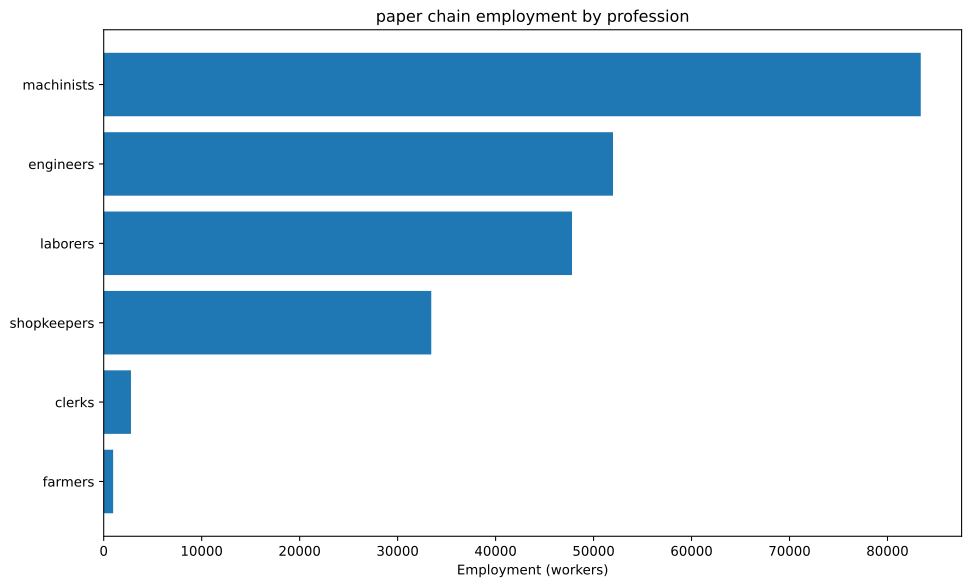

The file beside this chart, header and first rows:
config, building, profession, employment
building_tooling_workshops+pm_rubber_gri…, building_tooling_workshops, engineers, 1925
building_tooling_workshops+pm_rubber_gri…, building_tooling_workshops, machinists, 3851
building_tooling_workshops+pm_rubber_gri…, building_tooling_workshops, shopkeepers, 1925
building_paper_mills+pm_bleached_paper+p…, building_paper_mills, engineers, 16765
building_paper_mills+pm_bleached_paper+p…, building_paper_mills, laborers, 33529
building_paper_mills+pm_bleached_paper+p…, building_paper_mills, machinists, 33529
building_paper_mills+pm_bleached_paper+p…, building_paper_mills, shopkeepers, 16765
building_chemical_plants+pm_nitrogen_fix…, building_chemical_plants, engineers, 1188
building_chemical_plants+pm_nitrogen_fix…, building_chemical_plants, laborers, 791.9
building_chemical_plants+pm_nitrogen_fix…, building_chemical_plants, machinists, 1584
building_chemical_plants+pm_nitrogen_fix…, building_chemical_plants, shopkeepers, 396
building_explosives_factory+pm_brine_ele…, building_explosives_factory, engineers, 979.5
building_explosives_factory+pm_brine_ele…, building_explosives_factory, laborers, 653
building_explosives_factory+pm_brine_ele…, building_explosives_factory, machinists, 653
building_explosives_factory+pm_brine_ele…, building_explosives_factory, shopkeepers, 326.5
building_synthetics_plants+pm_dye_produc…, building_synthetics_plants, engineers, 8382
building_synthetics_plants+pm_dye_produc…, building_synthetics_plants, laborers, 4191
building_synthetics_plants+pm_dye_produc…, building_synthetics_plants, machinists, 6287
building_synthetics_plants+pm_dye_produc…, building_synthetics_plants, shopkeepers, 2096
building_steel_mills+pm_electric_arc_pro…, building_steel_mills, engineers, 1053
building_steel_mills+pm_electric_arc_pro…, building_steel_mills, machinists, 1580
building_steel_mills+pm_electric_arc_pro…, building_steel_mills, shopkeepers, 526.6
building_motor_industry+pm_diesel_engine…, building_motor_industry, engineers, 940.3
building_motor_industry+pm_diesel_engine…, building_motor_industry, machinists, 626.8
building_motor_industry+pm_diesel_engine…, building_motor_industry, shopkeepers, 313.4
building_coal_mine+pm_diesel_pump_buildi…, building_coal_mine, engineers, 3591
building_coal_mine+pm_diesel_pump_buildi…, building_coal_mine, laborers, 897.8
building_coal_mine+pm_diesel_pump_buildi…, building_coal_mine, machinists, 5387
building_coal_mine+pm_diesel_pump_buildi…, building_coal_mine, shopkeepers, 1796
building_iron_mine+pm_diesel_pump_buildi…, building_iron_mine, engineers, 1434
building_iron_mine+pm_diesel_pump_buildi…, building_iron_mine, laborers, 358.6
building_iron_mine+pm_diesel_pump_buildi…, building_iron_mine, machinists, 2151
building_iron_mine+pm_diesel_pump_buildi…, building_iron_mine, shopkeepers, 717.1
building_sulfur_mine+pm_diesel_pump_buil…, building_sulfur_mine, engineers, 4769
building_sulfur_mine+pm_diesel_pump_buil…, building_sulfur_mine, laborers, 1192
building_sulfur_mine+pm_diesel_pump_buil…, building_sulfur_mine, machinists, 7154
building_sulfur_mine+pm_diesel_pump_buil…, building_sulfur_mine, shopkeepers, 2385
building_power_plant+pm_oil-fired_plant, building_power_plant, engineers, 1095
building_power_plant+pm_oil-fired_plant, building_power_plant, laborers, 1564
building_power_plant+pm_oil-fired_plant, building_power_plant, machinists, 1173
building_logging_camp+pm_electric_saw_mi…, building_logging_camp, engineers, 7544
building_logging_camp+pm_electric_saw_mi…, building_logging_camp, machinists, 10059
building_logging_camp+pm_electric_saw_mi…, building_logging_camp, shopkeepers, 5029
building_rubber_plantation+automatic_irr…, building_rubber_plantation, farmers, 962.6
building_rubber_plantation+automatic_irr…, building_rubber_plantation, laborers, 1284
building_rubber_plantation+automatic_irr…, building_rubber_plantation, machinists, 320.9
building_oil_rig+pm_combustion_derricks+…, building_oil_rig, engineers, 2316
building_oil_rig+pm_combustion_derricks+…, building_oil_rig, machinists, 3474
building_oil_rig+pm_combustion_derricks+…, building_oil_rig, shopkeepers, 1158
building_railway+pm_diesel_trains_princi…, building_railway, clerks, 2782
building_railway+pm_diesel_trains_princi…, building_railway, laborers, 3339
building_railway+pm_diesel_trains_princi…, building_railway, machinists, 5565
